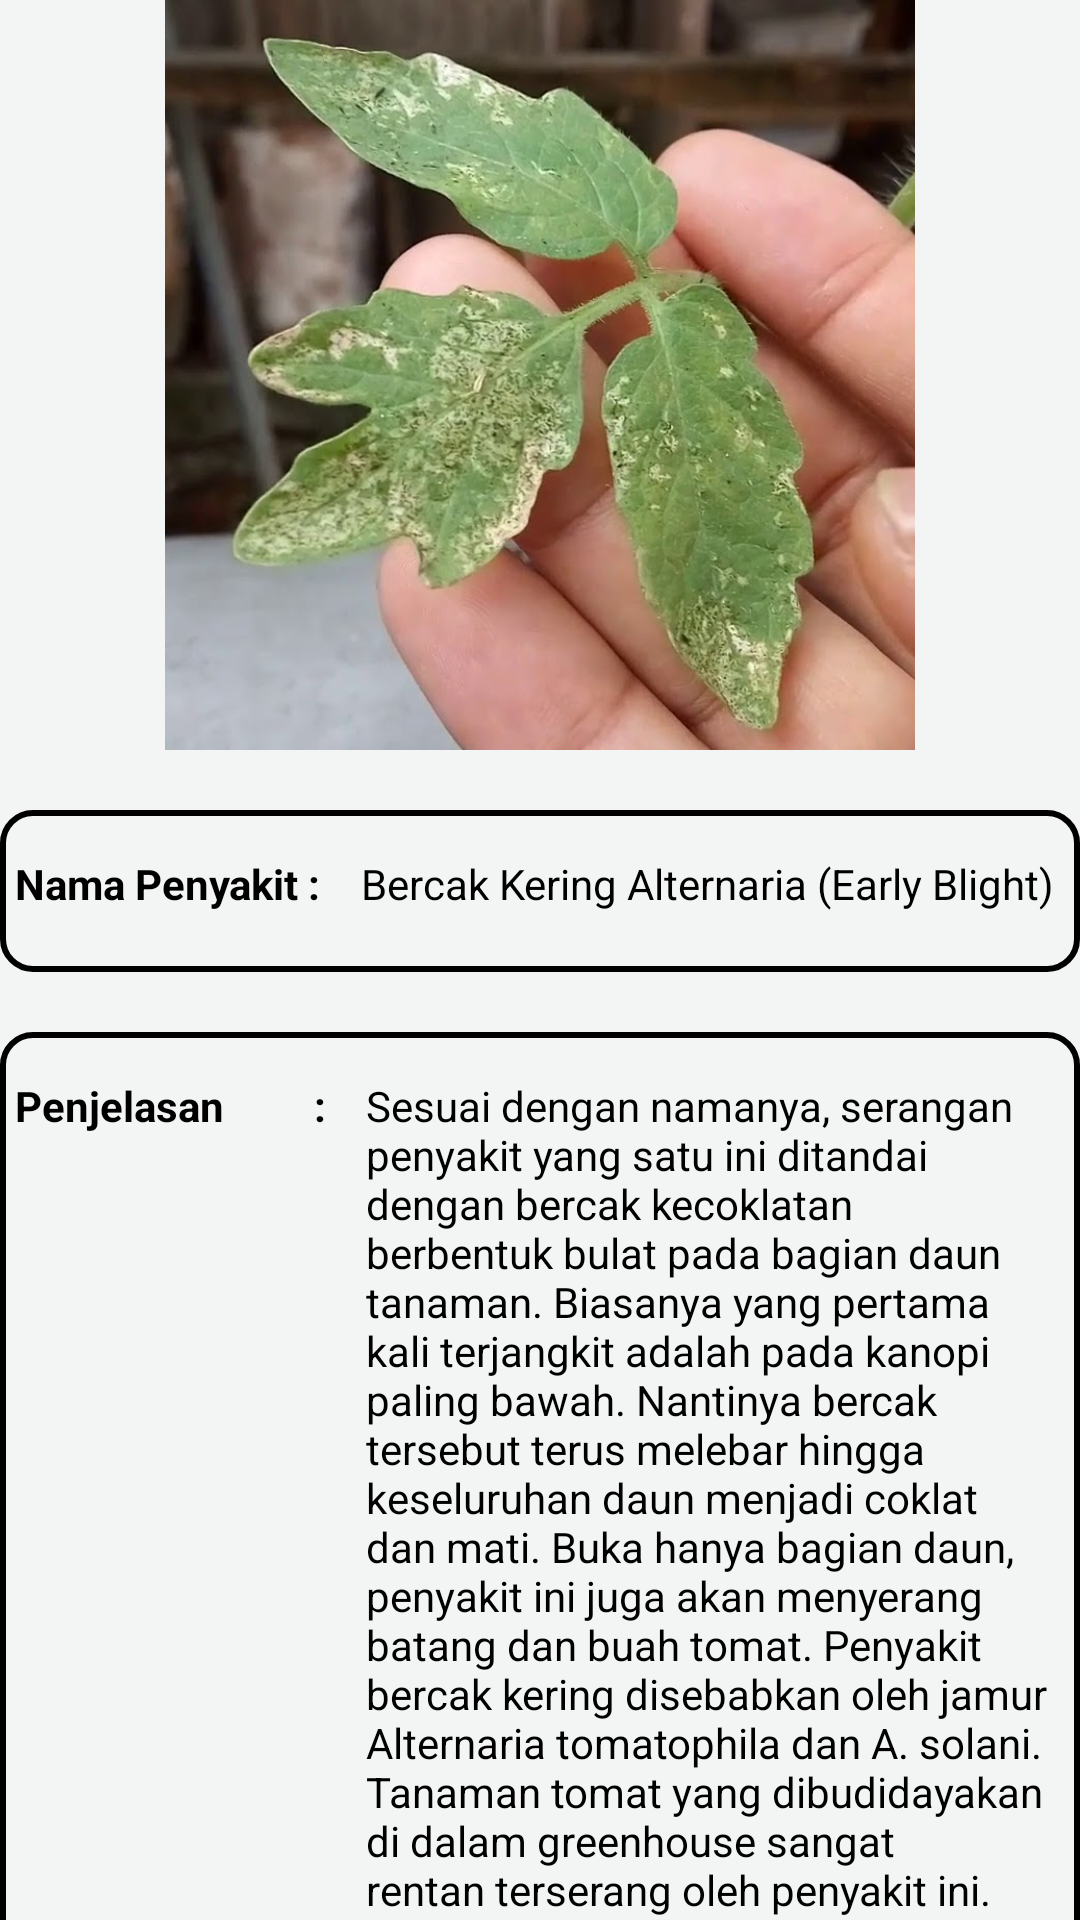

Produce the Android XML layout that renders to this screen, including the resource entries it uses.
<!-- AndroidManifest.xml: application theme Theme.CapstoneCAP0488 -->
<!-- res/layout/activity_result.xml -->
<?xml version="1.0" encoding="utf-8"?>
<androidx.core.widget.NestedScrollView xmlns:android="http://schemas.android.com/apk/res/android"
    xmlns:tools="http://schemas.android.com/tools"
    android:layout_width="match_parent"
    android:layout_height="match_parent"
    xmlns:app="http://schemas.android.com/apk/res-auto"
    app:layout_behavior="@string/appbar_scrolling_view_behavior"
    tools:context=".presentation.ui.searchpage.result.ResultActivity">

    <LinearLayout
        android:background="@color/grey"
        android:layout_width="match_parent"
        android:layout_height="match_parent"
        android:orientation="vertical">

        <ImageView
            android:id="@+id/img_result"
            android:layout_width="250dp"
            android:layout_height="250dp"
            android:src="@drawable/dauntomat"
            android:scaleType="centerCrop"
            android:layout_gravity="center_horizontal"
            android:contentDescription="Hasil"
            android:layout_marginBottom="20dp"
            />

        <RelativeLayout
            android:layout_width="match_parent"
            android:layout_height="wrap_content"
            android:background="@drawable/view_costum"
            android:layout_marginBottom="20dp"

            >


            <TextView
                android:layout_marginTop="15dp"
                android:layout_width="wrap_content"
                android:layout_height="wrap_content"
                android:id="@+id/nama_penyakit"
                android:text="Nama Penyakit : "
                android:textColor="@color/black"
                android:textStyle="bold"
                android:layout_marginStart="5dp"
                android:layout_marginBottom="20dp"
                />

            <TextView
                android:layout_marginTop="15dp"
                android:id="@+id/penyakit"
                android:layout_width="wrap_content"
                android:layout_height="wrap_content"
                android:layout_marginBottom="20dp"
                android:layout_toEndOf="@id/nama_penyakit"
                android:layout_marginStart="10dp"
                android:text="@string/penyakit"
                android:textColor="@color/black"

                />



        </RelativeLayout>

        <RelativeLayout
            android:layout_width="match_parent"
            android:layout_height="wrap_content"
            android:layout_marginBottom="20dp"
            android:background="@drawable/view_costum">

            <TextView
                android:layout_marginTop="15dp"
                android:layout_width="wrap_content"
                android:layout_height="wrap_content"
                android:id="@+id/penjelasan"
                android:text="Penjelasan         : "
                android:textColor="@color/black"
                android:textStyle="bold"
                android:layout_marginStart="5dp"
                />

            <TextView
                android:layout_marginEnd="10dp"
                android:layout_marginTop="15dp"
                android:id="@+id/penjelasan_penyakit"
                android:layout_width="wrap_content"
                android:layout_height="wrap_content"
                android:layout_marginBottom="20dp"
                android:layout_toEndOf="@id/penjelasan"
                android:layout_marginStart="10dp"
                android:text="@string/penjelasan_penyakit"
                android:textColor="@color/black"

                />

        </RelativeLayout>

        <RelativeLayout
            android:layout_width="match_parent"
            android:layout_height="wrap_content"
            android:background="@drawable/view_costum">

            <TextView
                android:layout_marginTop="15dp"
                android:layout_width="wrap_content"
                android:layout_height="wrap_content"
                android:id="@+id/solusi"
                android:text="Solusi                 : "
                android:textColor="@color/black"
                android:textStyle="bold"
                android:layout_marginStart="5dp"
                />

            <TextView
                android:layout_marginEnd="10dp"
                android:layout_marginTop="15dp"
                android:id="@+id/solusi_penyakit"
                android:layout_width="wrap_content"
                android:layout_height="wrap_content"
                android:layout_marginBottom="20dp"
                android:layout_toEndOf="@id/solusi"
                android:layout_marginStart="10dp"
                android:text="@string/solusi_penyakit"
                android:textColor="@color/black"

                />

        </RelativeLayout>


    </LinearLayout>

</androidx.core.widget.NestedScrollView>
<!-- resources referenced by this layout -->
<resources>
  <color name="black">#FF000000</color>
  <color name="grey">#F3F5F4</color>
  <!-- drawable dauntomat: jpg bitmap (drawable, 112396 bytes) -->
  <!-- drawable view_costum (drawable) -->
  <?xml version="1.0" encoding="utf-8"?>
  <shape android:shape="rectangle" xmlns:android="http://schemas.android.com/apk/res/android">
      <corners
          android:radius="10dp"/>
      <stroke
          android:color="@color/black"
          android:width="2dp"/>
  
  </shape>
  <string name="penjelasan_penyakit">Sesuai dengan namanya, serangan penyakit yang satu ini ditandai dengan bercak kecoklatan berbentuk bulat pada bagian daun tanaman. Biasanya yang pertama kali terjangkit adalah pada kanopi paling bawah. Nantinya bercak tersebut terus melebar hingga keseluruhan daun menjadi coklat dan mati. Buka hanya bagian daun, penyakit ini juga akan menyerang batang dan buah tomat.  Penyakit bercak kering disebabkan oleh jamur Alternaria tomatophila dan A. solani. Tanaman tomat yang dibudidayakan di dalam greenhouse sangat rentan terserang oleh penyakit ini. Selain itu, ketika jarak tanam yang digunakan tidak ideal atau terlalu berdempetan, serta cabang yang tumbuh tidak diatur, maka sirkulasi udara yang buruk dapat menambah tinggi presentase munculnya penyakit jamur Alternaria.</string>
  <string name="penyakit">Bercak Kering Alternaria (Early Blight) </string>
  <string name="solusi_penyakit">Solusi penanganan untuk penyakit yang disebabkan oleh cendawan ini pertama-tama adalah mencabut dan memusnahkan tanaman tomat yang terserang. Sedangkan untuk pencegahan bisa dilakukan dengan cara menggunakan benih yang resistan dan bersertifikat. Kemudian jaga supaya sirkulasi udara di lahan tetap terjaga dengan cara membersihkan lahan dari gulma, lakukan juga pemangkasan pada cabang air yang terlalu rimbun.  Bagi yang membudidayakan tanaman tomat secara organik, tersedia pula pilihan pengendalian jamur Alternanaria menggunakan biofungisida yang mengandung bakteri Bacillus subtilis dan Pseudomonas fluorescens. Atau bisa juga dengan aplikasi fungisida berbahan aktif Tembaga hidroksida (Copper hydroxide).</string>
  <style name="Theme.CapstoneCAP0488" parent="Theme.MaterialComponents.DayNight.DarkActionBar">
          
          <item name="colorPrimary">@color/green_91c788</item>
          <item name="colorPrimaryVariant">@color/green_52734d</item>
          <item name="colorOnPrimary">@color/white</item>
          
          <item name="colorSecondary">@color/green_52734d</item>
          <item name="colorSecondaryVariant">@color/teal_700</item>
          <item name="colorOnSecondary">@color/black</item>
          
          <item name="android:statusBarColor" tools:targetApi="l">?attr/colorPrimaryVariant</item>
          
      </style>
  <color name="green_91c788">#91c788</color>
  <color name="green_52734d">#52734d</color>
  <color name="white">#FFFFFFFF</color>
  <color name="teal_700">#FF018786</color>
</resources>
